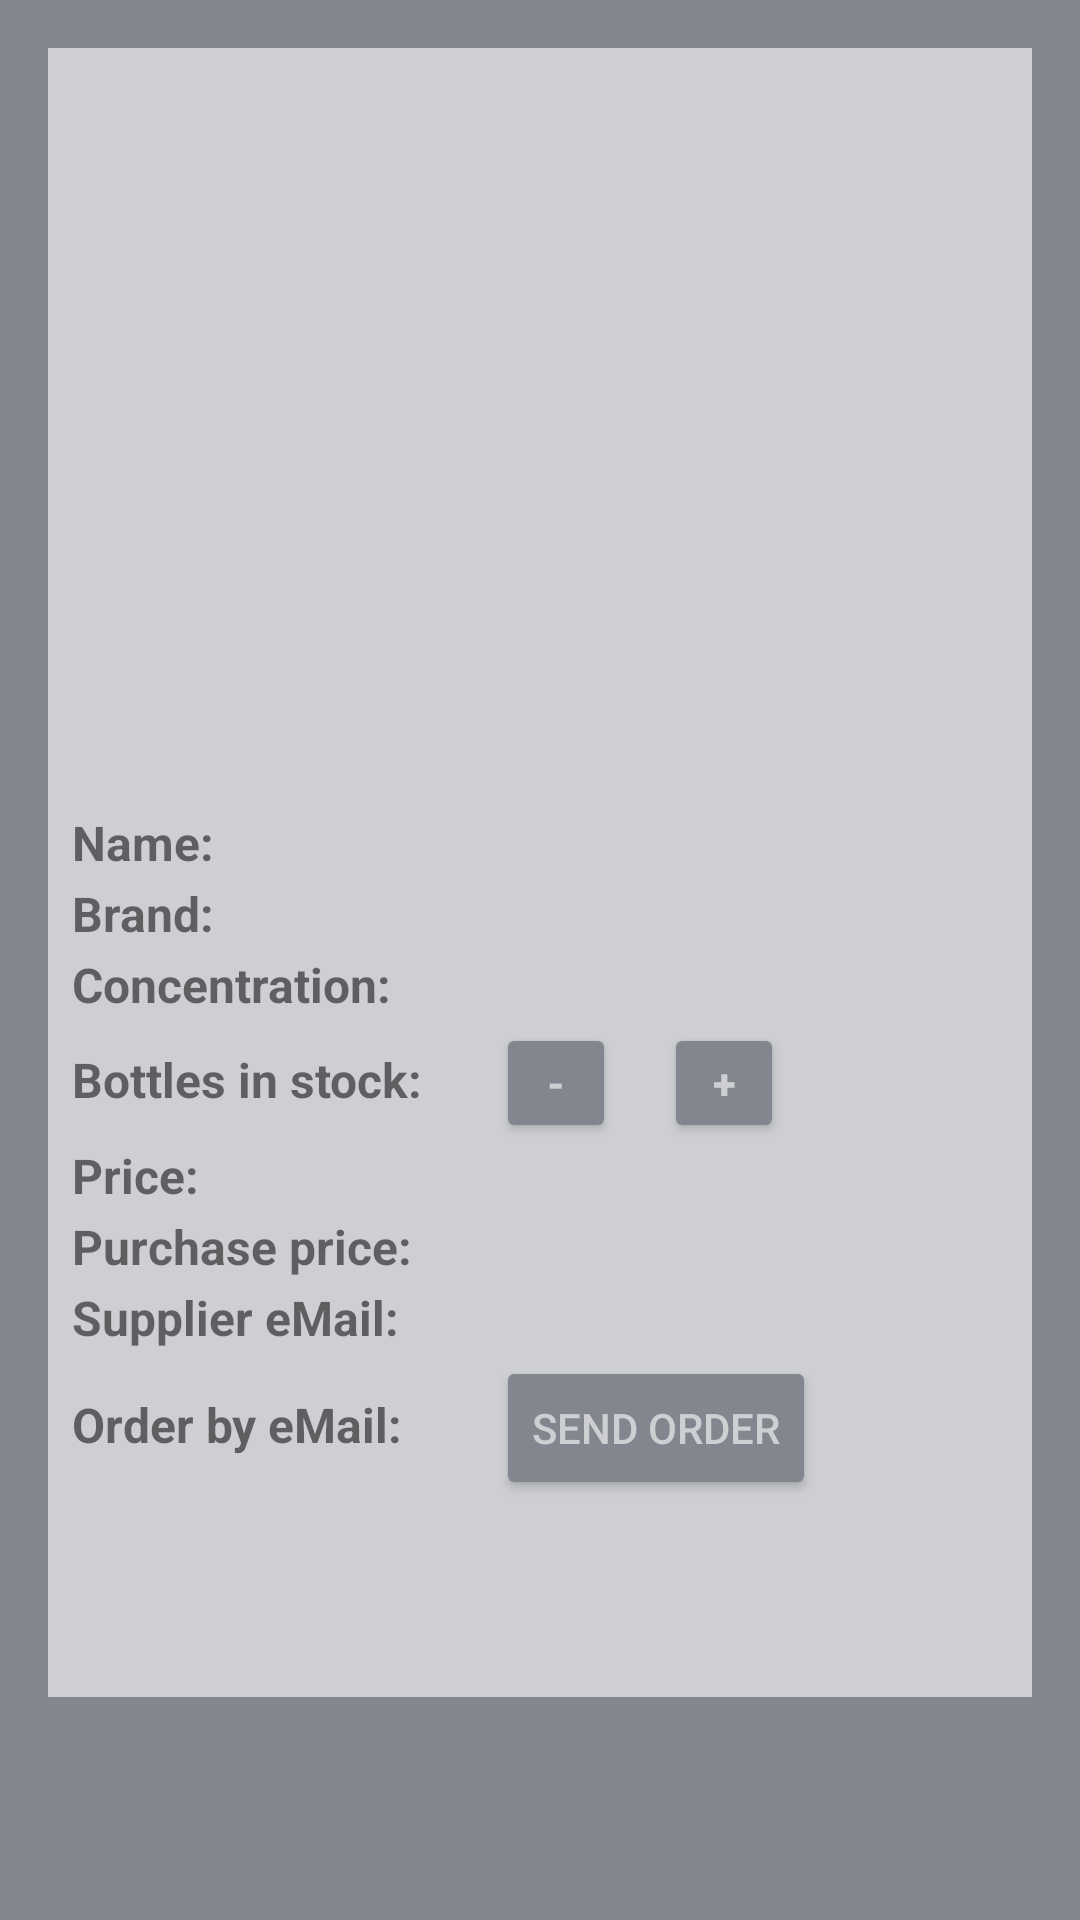

Here is an Android app screen rendered from its layout file. Give the layout XML and the strings, colors and styles it references.
<!-- AndroidManifest.xml: application theme AppTheme -->
<!-- res/layout/activity_detail.xml -->
<?xml version="1.0" encoding="utf-8"?>
<LinearLayout
    xmlns:android="http://schemas.android.com/apk/res/android"
    xmlns:tools="http://schemas.android.com/tools"
    tools:context=".DetailActivity"
    android:orientation="vertical"
    android:layout_width="match_parent"
    android:layout_height="match_parent"
    android:background="@color/colorBackgroundDark">

    <ScrollView
        android:layout_width="match_parent"
        android:layout_height="wrap_content"
        android:orientation="vertical"  >

        <LinearLayout
            style="@style/frame_layout">

            <ImageView
                style="@style/detail_image"
                android:id="@+id/detail_fragrance_image"
                tools:src="@drawable/fragrance_dark" />

            <LinearLayout
                android:layout_width="match_parent"
                android:layout_height="wrap_content"
                android:orientation="horizontal">

                <TextView
                    style="@style/field_description"
                    android:text="@string/description_name" />

                <TextView
                    style="@style/field_value"
                    android:id="@+id/detail_fragrance_name"
                    tools:text="Name"/>

            </LinearLayout>

            <LinearLayout
                android:layout_width="match_parent"
                android:layout_height="wrap_content"
                android:orientation="horizontal">

                <TextView
                    style="@style/field_description"
                    android:text="@string/description_brand"/>

                <TextView
                    style="@style/field_value"
                    android:id="@+id/detail_fragrance_brand"
                    tools:text="Brand"/>

            </LinearLayout>

            <LinearLayout
                android:layout_width="match_parent"
                android:layout_height="wrap_content"
                android:orientation="horizontal">

                <TextView
                    style="@style/field_description"
                    android:text="@string/description_concentration"/>

                <TextView
                    style="@style/field_value"
                    android:id="@+id/detail_fragrance_concentration"
                    tools:text="Concentration"/>

            </LinearLayout>

            <LinearLayout
                android:layout_width="match_parent"
                android:layout_height="wrap_content"
                android:orientation="horizontal">

                <TextView
                    style="@style/field_description"
                    android:text="@string/description_in_stock"
                    android:layout_gravity="center_vertical"/>

                <LinearLayout
                    android:layout_width="match_parent"
                    android:layout_height="wrap_content"
                    android:orientation="horizontal"
                    android:layout_weight="1">

                    <Button
                        style="@style/smallButton"
                        android:id="@+id/detail_decrement_stock_info"
                        android:text="@string/decrement_button" />

                    <TextView
                        style="@style/in_stock_style"
                        android:id="@+id/detail_fragrance_in_stock"
                        tools:text="7" />

                    <Button
                        style="@style/smallButton"
                        android:id="@+id/detail_increment_stock_info"
                        android:text="@string/increment_button" />

                </LinearLayout>

            </LinearLayout>

            <LinearLayout
                android:layout_width="match_parent"
                android:layout_height="wrap_content"
                android:orientation="horizontal">

                <TextView
                    style="@style/field_description"
                    android:text="@string/description_price"/>

                <TextView
                    style="@style/field_value"
                    android:id="@+id/detail_fragrance_price"
                    tools:text="Price"/>

            </LinearLayout>

            <LinearLayout
                android:layout_width="match_parent"
                android:layout_height="wrap_content"
                android:orientation="horizontal">

                <TextView
                    style="@style/field_description"
                    android:text="@string/description_purchase_price"/>

                <TextView
                    style="@style/field_value"
                    android:id="@+id/detail_fragrance_purchase_price"
                    tools:text="Purchase Price"/>

            </LinearLayout>

            <LinearLayout
                android:layout_width="match_parent"
                android:layout_height="wrap_content"
                android:orientation="horizontal">

                <TextView
                    style="@style/field_description"
                    android:text="@string/description_mail"/>

                <TextView
                    style="@style/field_value"
                    android:id="@+id/detail_fragrance_supplier_mail"
                    tools:text="Supplier mail"/>

            </LinearLayout>

            <LinearLayout
                android:layout_width="match_parent"
                android:layout_height="wrap_content"
                android:orientation="horizontal">

                <TextView
                    style="@style/field_description"
                    android:text="@string/description_order" />

                <LinearLayout
                    android:layout_width="match_parent"
                    android:layout_height="wrap_content"
                    android:layout_weight="1">

                <Button
                    style="@style/textButton"
                    android:id="@+id/send_mail"
                    android:text="@string/send_order"/>

                </LinearLayout>

            </LinearLayout>

            <TextView
                style="@style/description_style"
                android:id="@+id/detail_fragrance_description" />

        </LinearLayout>

    </ScrollView>


</LinearLayout>
<!-- resources referenced by this layout -->
<resources>
  <color name="colorBackgroundDark">#83868E</color>
  <string name="decrement_button">-</string>
  <string name="description_brand">Brand: </string>
  <string name="description_concentration">Concentration: </string>
  <string name="description_in_stock">Bottles in stock: </string>
  <string name="description_mail">Supplier eMail: </string>
  <string name="description_name">Name: </string>
  <string name="description_order">Order by eMail: </string>
  <string name="description_price">Price: </string>
  <string name="description_purchase_price">Purchase price: </string>
  <string name="increment_button">+</string>
  <string name="send_order">send order</string>
  <style name="description_style">
          <item name="android:layout_height">wrap_content</item>
          <item name="android:layout_width">match_parent</item>
          <item name="android:textSize">@dimen/textsize_medium</item>
          <item name="android:padding">@dimen/spacing_medium</item>
      </style>
  <style name="detail_image">
          <item name="android:layout_height">@dimen/image_medium_height</item>
          <item name="android:layout_width">@dimen/image_medium_width</item>
          <item name="android:layout_gravity">center_horizontal</item>
          <item name="android:layout_margin">@dimen/spacing_medium</item>
      </style>
  <style name="frame_layout">
          <item name="android:layout_height">wrap_content</item>
          <item name="android:layout_width">match_parent</item>
          <item name="android:orientation">vertical</item>
          <item name="android:layout_margin">@dimen/spacing_large</item>
          <item name="android:paddingBottom">@dimen/spacing_xlarge</item>
          <item name="android:background">@color/colorBackgroundLight</item>
      </style>
  <style name="in_stock_style">
          <item name="android:layout_height">wrap_content</item>
          <item name="android:layout_width">wrap_content</item>
          <item name="android:textSize">@dimen/textsize_medium</item>
          <item name="android:paddingBottom">@dimen/spacing_xsmall</item>
          <item name="android:paddingLeft">@dimen/spacing_small</item>
          <item name="android:paddingRight">@dimen/spacing_small</item>
      </style>
  <style name="smallButton">
          <item name="android:layout_height">@dimen/button_sign_heigth</item>
          <item name="android:layout_width">@dimen/button_sign_width</item>
          <item name="android:textStyle">bold</item>
          <item name="android:textColor">@color/colorBackgroundLight</item>
          <item name="android:focusable">false</item>
      </style>
  <style name="textButton">
          <item name="android:layout_height">wrap_content</item>
          <item name="android:layout_width">wrap_content</item>
          <item name="android:textColor">@color/colorBackgroundLight</item>
          <item name="android:focusable">false</item>
      </style>
  <style name="AppTheme" parent="Theme.AppCompat.Light.DarkActionBar">
          
          <item name="colorPrimary">@color/colorPrimary</item>
          <item name="colorPrimaryDark">@color/colorPrimaryDark</item>
          <item name="colorAccent">@color/colorAccent</item>
          <item name="android:colorButtonNormal">@color/colorBackgroundDark</item>
          <item name="colorButtonNormal">@color/colorBackgroundDark</item>
      </style>
  <dimen name="textsize_medium">16sp</dimen>
  <dimen name="spacing_medium">12dp</dimen>
  <dimen name="image_medium_height">230dp</dimen>
  <dimen name="image_medium_width">190dp</dimen>
  <dimen name="spacing_xsmall">2dp</dimen>
  <dimen name="spacing_small">8dp</dimen>
  <dimen name="spacing_large">16dp</dimen>
  <dimen name="spacing_xlarge">20dp</dimen>
  <color name="colorBackgroundLight">#CECFD2</color>
  <dimen name="button_sign_heigth">40dp</dimen>
  <dimen name="button_sign_width">40dp</dimen>
  <color name="colorPrimary">#151618</color>
  <color name="colorPrimaryDark">#050911</color>
  <color name="colorAccent">#050911</color>
</resources>
